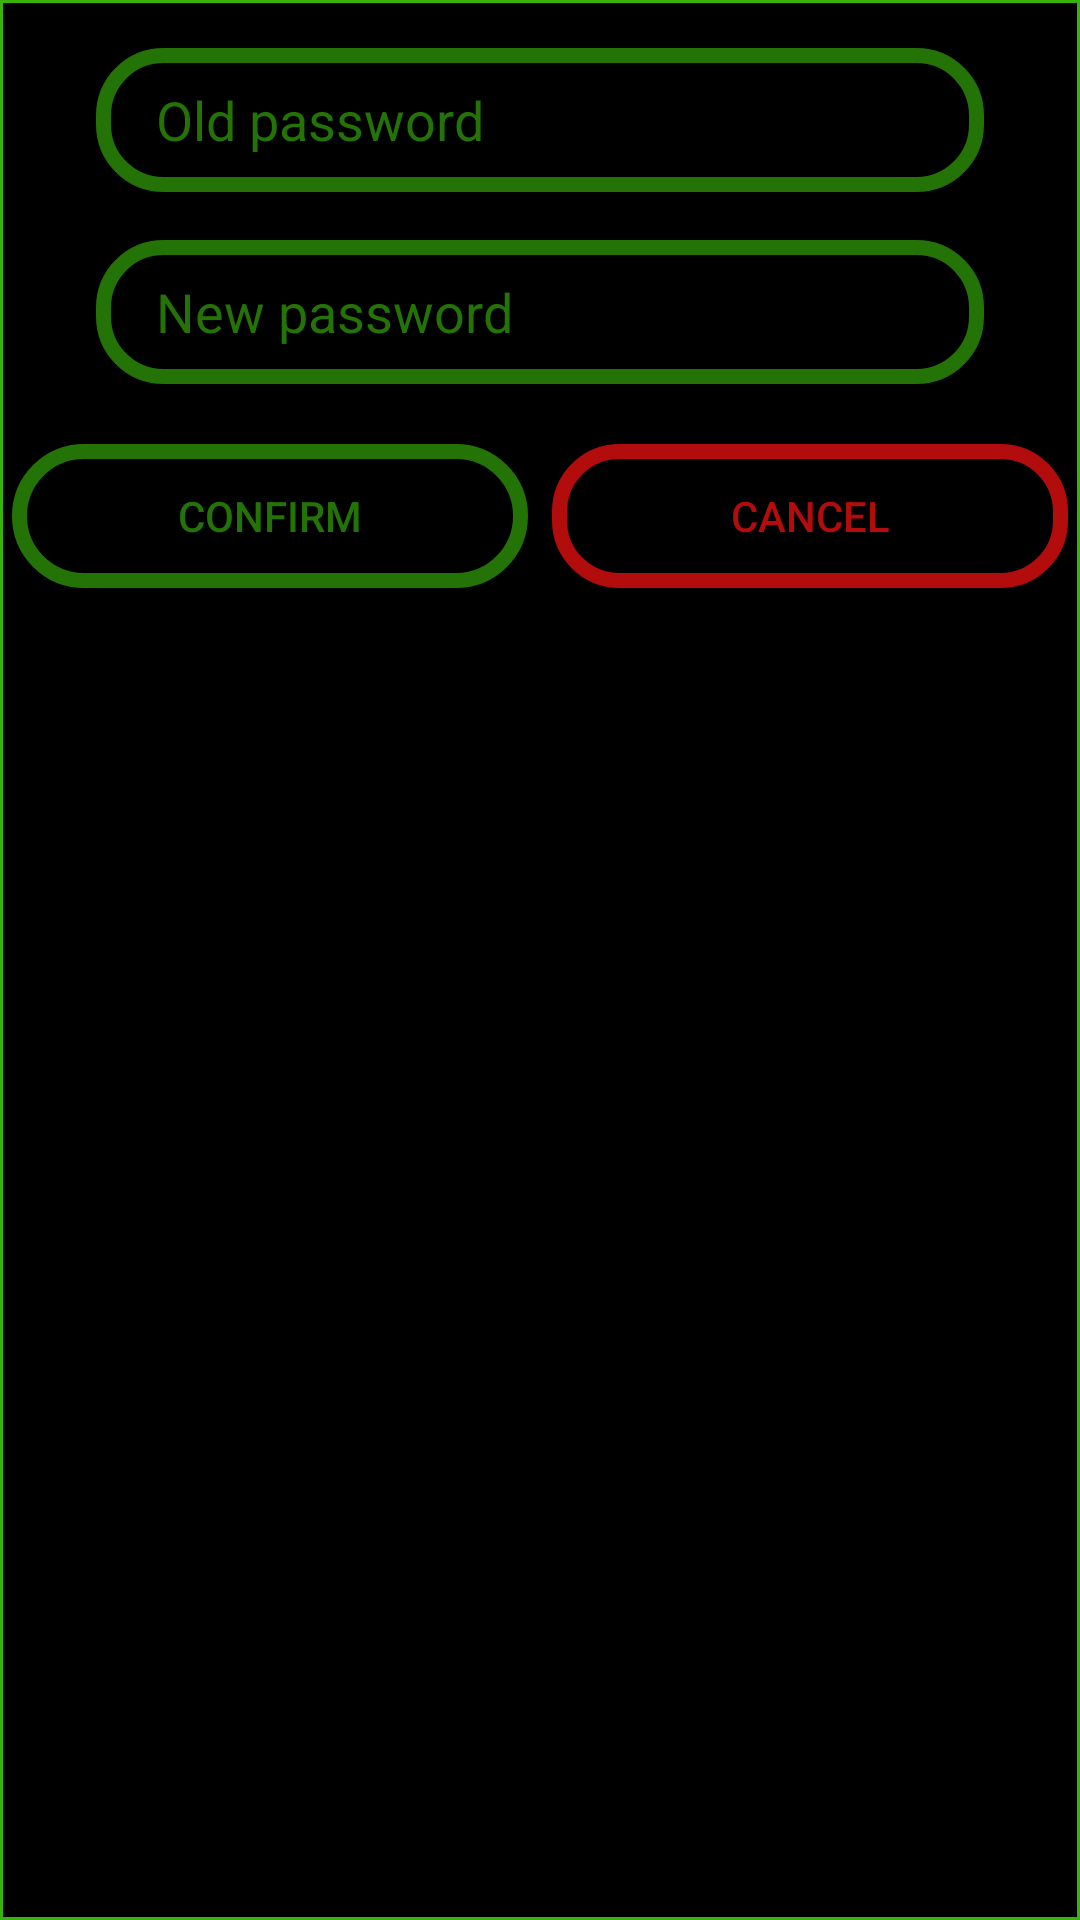

Reconstruct the res/layout file that produces this screen, plus the resources it refers to.
<!-- AndroidManifest.xml: application theme Theme.StatkiGra -->
<!-- res/layout/dialog_reset_password.xml -->
<?xml version="1.0" encoding="utf-8"?>
<androidx.constraintlayout.widget.ConstraintLayout xmlns:android="http://schemas.android.com/apk/res/android"
    xmlns:app="http://schemas.android.com/apk/res-auto"
    xmlns:tools="http://schemas.android.com/tools"
    android:layout_width="match_parent"
    android:layout_height="wrap_content"
    android:background="@drawable/field"
    android:gravity="center"
    android:orientation="vertical">


    <EditText
        android:id="@+id/editTextOldPassword"
        android:layout_width="0dp"
        android:layout_height="48dp"
        android:layout_marginStart="32dp"
        android:layout_marginTop="16dp"
        android:layout_marginEnd="32dp"
        android:background="@drawable/custom_input"
        android:ems="10"
        android:hint="Old password"
        android:inputType="textPassword"
        android:paddingStart="20dp"
        android:paddingEnd="20dp"
        android:textColor="@color/light_green"
        android:textColorHint="@color/light_green2"
        app:layout_constraintEnd_toEndOf="parent"
        app:layout_constraintStart_toStartOf="parent"
        app:layout_constraintTop_toTopOf="parent" />

    <EditText
        android:id="@+id/editTextNewPassword"
        android:layout_width="0dp"
        android:layout_height="48dp"
        android:layout_marginStart="32dp"
        android:layout_marginTop="16dp"
        android:layout_marginEnd="32dp"
        android:background="@drawable/custom_input"
        android:ems="10"
        android:hint="New password"
        android:inputType="textPassword"
        android:paddingStart="20dp"
        android:paddingEnd="20dp"
        android:textColor="@color/light_green"
        android:textColorHint="@color/light_green2"
        app:layout_constraintEnd_toEndOf="parent"
        app:layout_constraintStart_toStartOf="parent"
        app:layout_constraintTop_toBottomOf="@id/editTextOldPassword" />

    <LinearLayout
        android:id="@+id/LinearLayoutButtons"
        android:layout_width="0dp"
        android:layout_height="wrap_content"
        android:layout_marginTop="16dp"
        android:orientation="horizontal"
        app:layout_constraintEnd_toEndOf="parent"
        app:layout_constraintStart_toStartOf="parent"
        app:layout_constraintTop_toBottomOf="@+id/editTextNewPassword">

        <Button
            android:id="@+id/buttonConfirmChangePassword"
            android:layout_width="wrap_content"
            android:layout_height="wrap_content"
            android:layout_margin="4dp"
            android:layout_weight="1"
            android:background="@drawable/button2"
            android:text="Confirm"
            android:textColor="@color/light_green2" />

        <Button
            android:id="@+id/buttonCancel"
            android:layout_width="wrap_content"
            android:layout_height="wrap_content"
            android:layout_margin="4dp"
            android:layout_weight="1"
            android:background="@drawable/button"
            android:text="Cancel"
            android:textColor="@color/red2" />
    </LinearLayout>
</androidx.constraintlayout.widget.ConstraintLayout>
<!-- resources referenced by this layout -->
<resources>
  <color name="light_green">#37b30c</color>
  <color name="light_green2">#237307</color>
  <color name="red2">#b20c0c</color>
  <!-- drawable button (drawable) -->
  <?xml version="1.0" encoding="utf-8"?>
  <shape xmlns:android="http://schemas.android.com/apk/res/android"
      android:shape = "rectangle">
  
      <corners android:radius="20dp"></corners>
      <solid android:color="@color/black" />
      <stroke
          android:width="5dp"
          android:color="@color/red2" />
  
  
  </shape>
  <!-- drawable button2 (drawable) -->
  <?xml version="1.0" encoding="utf-8"?>
  <shape xmlns:android="http://schemas.android.com/apk/res/android"
      android:shape = "rectangle">
  
      <corners android:radius="50dp"></corners>
      <solid android:color="@color/black" />
      <stroke
          android:width="5dp"
          android:color="@color/light_green2" />
  
  
  </shape>
  <!-- drawable custom_input (drawable) -->
  <?xml version="1.0" encoding="utf-8"?>
  <selector xmlns:android="http://schemas.android.com/apk/res/android">
  
      <item android:state_enabled="true" android:state_focused="true">
          <shape android:shape="rectangle">
              <solid android:color="#123905" />
              <corners android:radius="20dp" />
              <stroke android:color="@color/light_green" android:width="5dp"/>
          </shape>
      </item>
  
      <item android:state_enabled="true">
          <shape android:shape="rectangle">
              <solid android:color="@color/black" />
              <corners android:radius="20dp" />
              <stroke android:color="@color/light_green2" android:width="5dp"/>
          </shape>
      </item>
  </selector>
  <!-- drawable field (drawable) -->
  <?xml version="1.0" encoding="utf-8"?>
  <shape xmlns:android="http://schemas.android.com/apk/res/android"
      android:shape = "rectangle">
  
      <solid android:color="@color/black" />
      <size
          android:height="35dp"
          android:width="35dp" />
      <stroke
          android:width="1dp"
          android:color="@color/light_green" />
  
  </shape>
  <style name="Theme.StatkiGra" parent="Theme.AppCompat.Light.NoActionBar">
          
          <item name="colorPrimary">@color/light_green</item>
          <item name="colorPrimaryVariant">@color/light_green2</item>
          <item name="colorOnPrimary">@color/white</item>
          
          <item name="colorSecondary">@color/teal_200</item>
          <item name="colorSecondaryVariant">@color/teal_700</item>
          <item name="colorOnSecondary">@color/black</item>
          
          <item name="android:statusBarColor">?attr/colorPrimaryVariant</item>
          
      </style>
  <color name="black">#FF000000</color>
  <color name="white">#FFFFFFFF</color>
  <color name="teal_200">#FF03DAC5</color>
  <color name="teal_700">#FF018786</color>
</resources>
